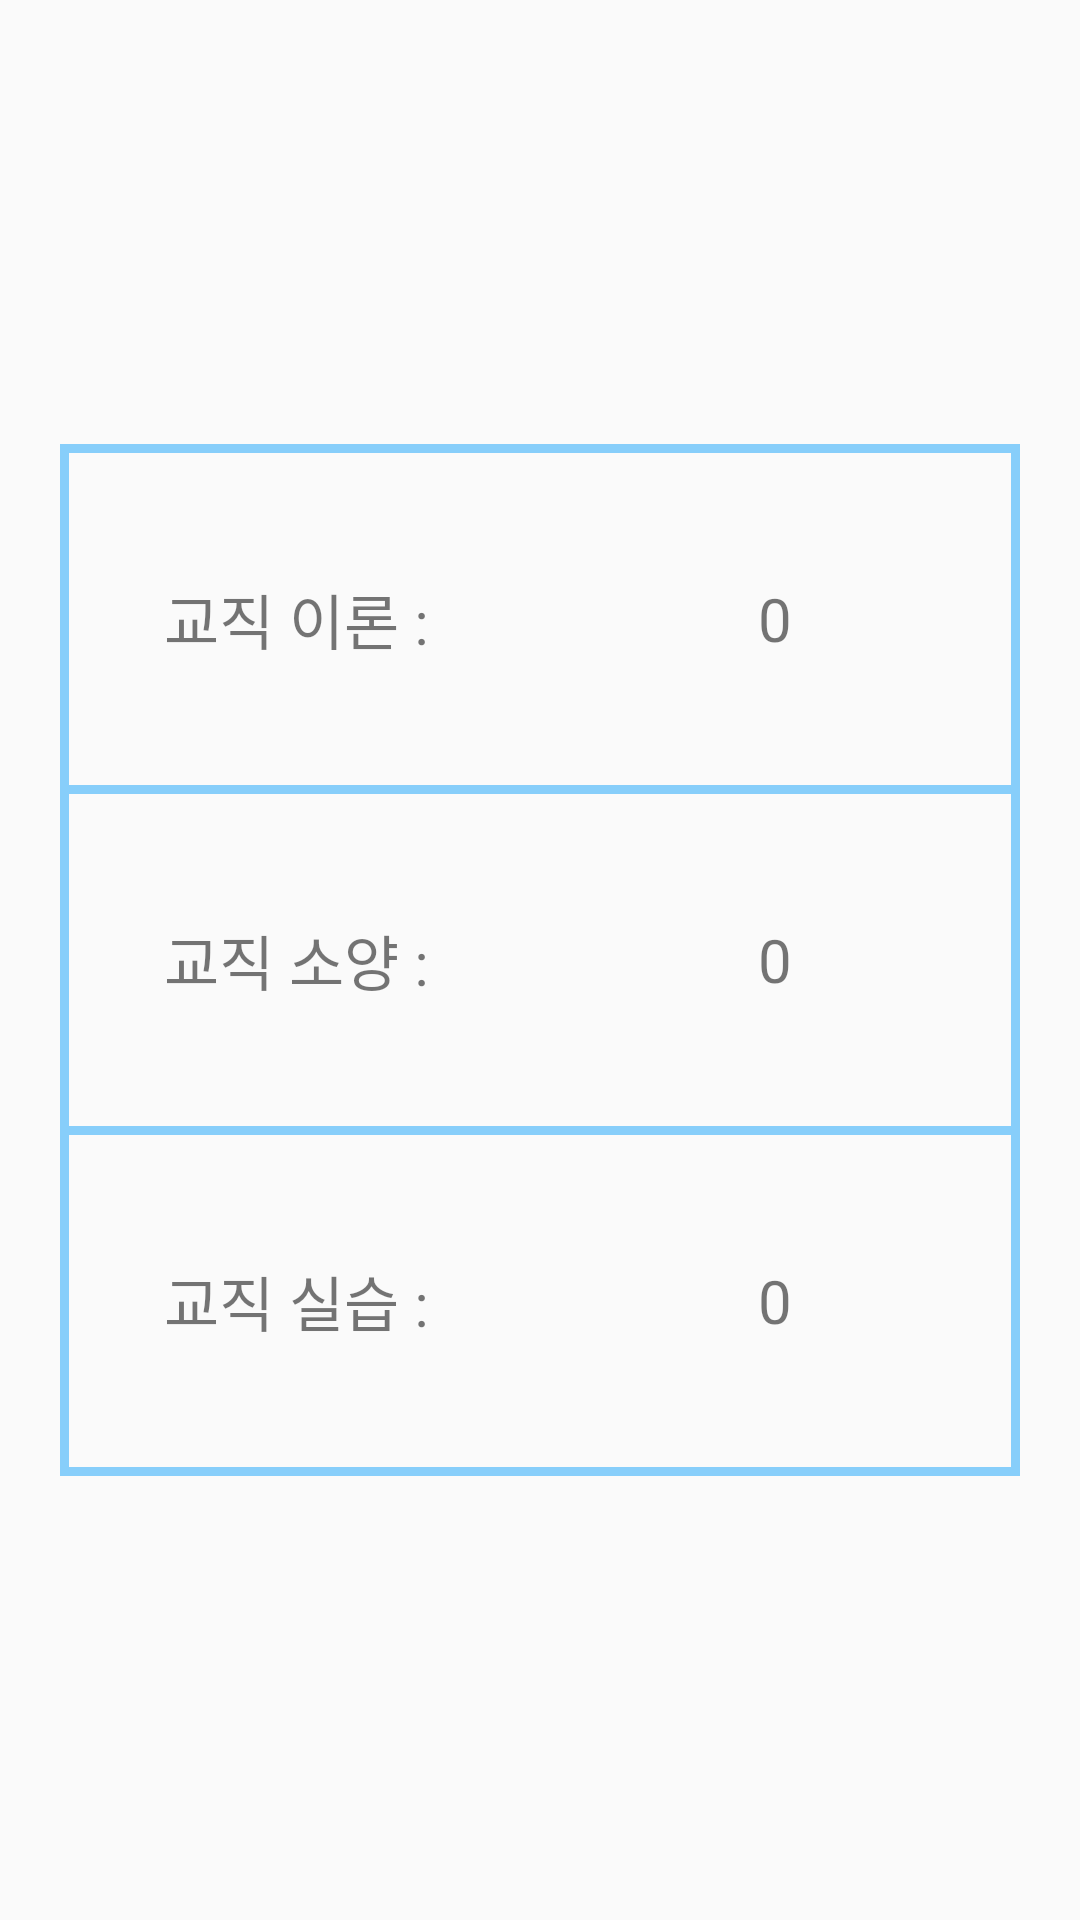

Android layout source for this screen:
<!-- AndroidManifest.xml: application theme AppTheme -->
<!-- res/layout/fragment_teachingpoint.xml -->
<?xml version="1.0" encoding="utf-8"?>
<FrameLayout xmlns:android="http://schemas.android.com/apk/res/android"
    xmlns:app="http://schemas.android.com/apk/res-auto"
    xmlns:tools="http://schemas.android.com/tools"
    android:layout_width="match_parent"
    android:layout_height="match_parent"
    tools:context=".TeachingPoint">

    <LinearLayout
        android:layout_width="match_parent"
        android:layout_height="match_parent"
        android:orientation="vertical">

        <Space
            android:layout_width="match_parent"
            android:layout_height="match_parent"
            android:layout_weight="1" />

        <LinearLayout
            android:layout_width="match_parent"
            android:layout_height="match_parent"
            android:layout_weight="0.5"
            android:orientation="horizontal"
            android:padding="20dp">

            <View
                android:layout_width="3dp"
                android:layout_height="match_parent"
                android:layout_centerInParent="true"
                android:background="#87CEFA" />

            <LinearLayout
                android:id="@+id/TeachingLayout"
                android:layout_width="match_parent"
                android:layout_height="match_parent"
                android:layout_weight="0.3"
                android:orientation="vertical"
                android:visibility="visible">


                <View
                    android:id="@+id/TeachingCrackView1"
                    android:layout_width="match_parent"
                    android:layout_height="3dp"
                    android:background="#87CEFA" />

                <LinearLayout
                    android:id="@+id/TeachingMainLayout1"
                    android:layout_width="match_parent"
                    android:layout_height="wrap_content"
                    android:layout_weight="1"
                    android:orientation="horizontal">

                    <TextView
                        android:id="@+id/TeachingText1"
                        android:layout_width="match_parent"
                        android:layout_height="match_parent"
                        android:layout_weight="1"
                        android:gravity="center"
                        android:text="교직 이론 : "
                        android:textSize="20sp" />

                    <TextView
                        android:id="@+id/TeachingNum1"
                        android:layout_width="match_parent"
                        android:layout_height="match_parent"
                        android:layout_weight="1"
                        android:gravity="center"
                        android:text="0"
                        android:textSize="20sp" />

                </LinearLayout>

                <View
                    android:id="@+id/TeachingCrackView2"
                    android:layout_width="match_parent"
                    android:layout_height="3dp"
                    android:layout_centerInParent="true"
                    android:background="#87CEFA" />

                <LinearLayout
                    android:id="@+id/TeachingMainLayout2"
                    android:layout_width="match_parent"
                    android:layout_height="wrap_content"
                    android:layout_weight="1"
                    android:orientation="horizontal">

                    <TextView
                        android:id="@+id/TeachingText2"
                        android:layout_width="match_parent"
                        android:layout_height="match_parent"
                        android:layout_weight="1"
                        android:gravity="center"
                        android:text="교직 소양 : "
                        android:textSize="20sp" />

                    <TextView
                        android:id="@+id/TeachingNum2"
                        android:layout_width="match_parent"
                        android:layout_height="match_parent"
                        android:layout_weight="1"
                        android:gravity="center"
                        android:text="0"
                        android:textSize="20sp" />

                </LinearLayout>

                <View
                    android:id="@+id/TeachingCrackView3"
                    android:layout_width="match_parent"
                    android:layout_height="3dp"
                    android:layout_centerInParent="true"
                    android:background="#87CEFA" />

                <LinearLayout
                    android:id="@+id/TeachingMainLayout3"
                    android:layout_width="match_parent"
                    android:layout_height="wrap_content"
                    android:layout_weight="1"
                    android:orientation="horizontal">

                    <TextView
                        android:id="@+id/TeachingText3"
                        android:layout_width="match_parent"
                        android:layout_height="match_parent"
                        android:layout_weight="1"
                        android:gravity="center"
                        android:text="교직 실습 : "
                        android:textSize="20sp" />

                    <TextView
                        android:id="@+id/TeachingNum3"
                        android:layout_width="match_parent"
                        android:layout_height="match_parent"
                        android:layout_weight="1"
                        android:gravity="center"
                        android:text="0"
                        android:textSize="20sp" />

                </LinearLayout>

                <View
                    android:id="@+id/TeachingCrackView4"
                    android:layout_width="match_parent"
                    android:layout_height="3dp"
                    android:layout_centerInParent="true"
                    android:background="#87CEFA" />

            </LinearLayout>

            <View
                android:layout_width="3dp"
                android:layout_height="match_parent"
                android:layout_centerInParent="true"
                android:background="#87CEFA" />

        </LinearLayout>

        <Space
            android:layout_width="match_parent"
            android:layout_height="match_parent"
            android:layout_weight="1" />
    </LinearLayout>

</FrameLayout>
<!-- resources referenced by this layout -->
<resources>
  <style name="AppTheme" parent="Theme.AppCompat.Light.NoActionBar">
          
          <item name="colorPrimary">@color/colorPrimary</item>
          <item name="colorPrimaryDark">@color/colorPrimaryDark</item>
          <item name="colorAccent">@color/colorAccent</item>
  
          
          
      </style>
  <!-- not gathered from this repository: default colours our renderer supplied (Android Studio template values) -->
  <color name="colorPrimary">#FF6200EE</color>
  <color name="colorPrimaryDark">#FF3700B3</color>
  <color name="colorAccent">#FF03DAC5</color>
</resources>
